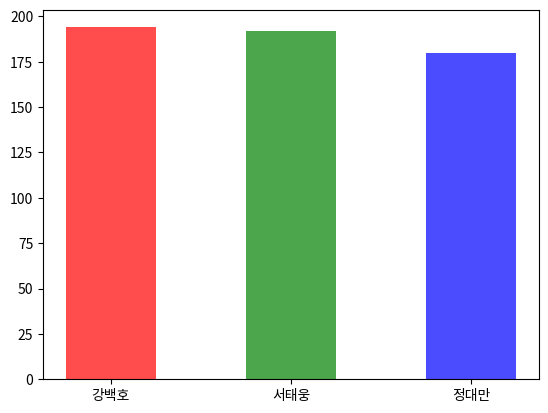

Here is the Python script that generated this plot:
import matplotlib.pyplot as plt

x = [1, 2, 3]
y = [2, 4, 8]
# plt.plot(x, y, marker='o')
labels = ['강백호', '서태웅', '정대만']
values = [194, 192, 180]
colors = ['red', 'green', 'blue']
plt.bar(labels, values, color=colors, alpha=0.7, width=0.5)
plt.show()